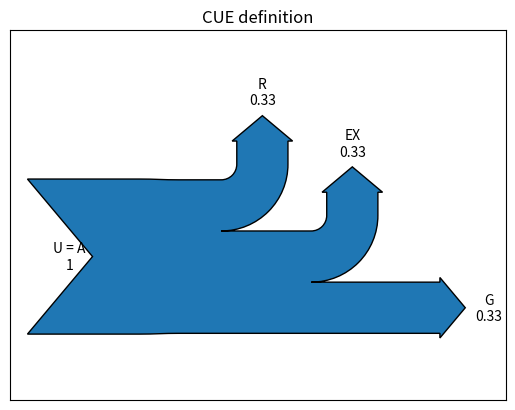

Recreate this plot in Python.
import matplotlib.pylab as plt
from matplotlib.sankey import Sankey

################################################################################
# Example 1 -- Mostly defaults
#
# This demonstrates how to create a simple diagram by implicitly calling the
# Sankey.add() method and by appending finish() to the call to the class.

# Sankey(flows=[0.25, 0.15, 0.60, -0.20, -0.15, -0.05, -0.50, -0.10],
#        labels=['', '', '', 'First', 'Second', 'Third', 'Fourth', 'Fifth'],
#        orientations=[-1, 1, 0, 1, 1, 1, 0, -1]).finish()
# plt.title("The default settings produce a diagram like this.")

# plt.savefig("sankey_ex_01.png")
################################################################################
# Made up FBA results
Sankey(flows = [1, -0.33, -0.33, -0.33],
       labels = ['U = A', 'R', 'EX', 'G'],
       orientations = [0, 1, 1, 0],
       pathlengths = [0.6, 0.25, 0.25, 0.4]).finish()
plt.title("CUE definition")
plt.savefig("sankey_ex_02.png")


